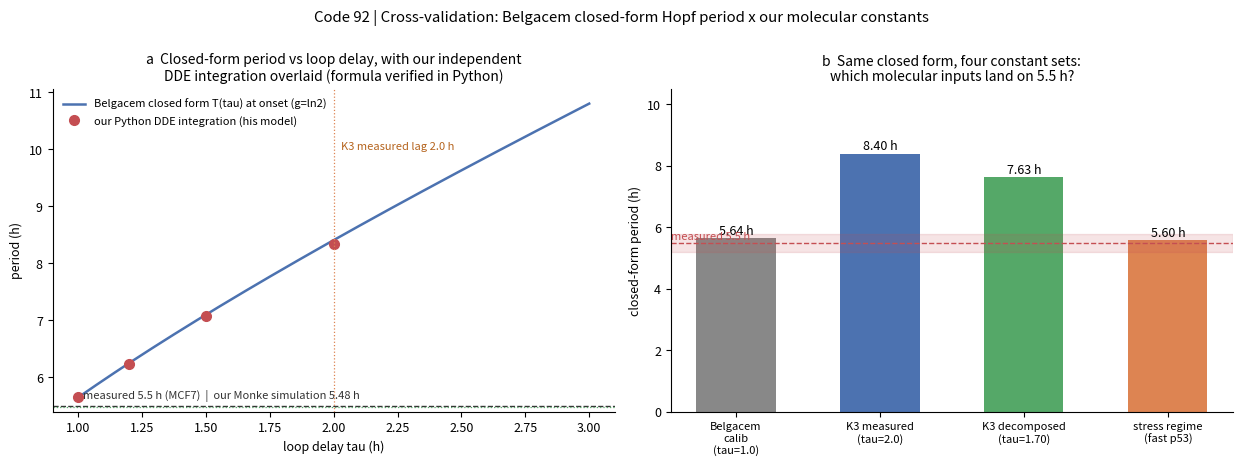

Reproduce this figure in Python.
# -*- coding: utf-8 -*-
"""
Code 92: Belgacem closed-form Hopf period x our molecular constants — cross-validation of two independent routes
Source: arXiv 2605.23722 (2026-05) Section 9 p53 calibration:
  γ1=γ2=ln2≈0.693/h (1 h protein half-life); loop-gain inversion for τc=1 h (measured transcriptional delay),
  gives AB≈1.72, closed-form Tc=2π/ωc≈5.6 h (within 3% of 5.5 h).
This card does four things:
  P1 reproduce their closed-form arithmetic (three formulas ωc, τc, T recomputed independently);
  P2 numerically integrate their logistic two-gene DDE in Python, independently verifying the closed form (they used R);
  P3 plug our registry v02 molecular constants into the same closed-form framework: τ from K3 (measured 2.0 h /
     decomposed 1.70 h), γ under different conventions, and see where the closed-form period lands;
  P4 reconcile with our Mönke numerical results (simulation 5.48 h / Jacobian 5.95 h) and the measured 5.5 h.
Discipline: deterministic, seed tag 20260925; JSON + PNG/SVG + verdict card.
"""
import json
import numpy as np
from scipy.optimize import brentq
from scipy.signal import find_peaks
import matplotlib
matplotlib.use("Agg")
import matplotlib.pyplot as plt

SEED_TAG = 20260925
OUT_JSON = r"D:\Kimi_Agent_细胞仿真工具包扩展以及具身智能20260911\03_细胞线3\结果\代码92_Belgacem交叉核验_结果.json"
OUT_PNG = r"D:\Kimi_Agent_细胞仿真工具包扩展以及具身智能20260911\03_细胞线3\代码与图\代码92_Belgacem交叉核验_两面体.png"
OUT_SVG = OUT_PNG.replace(".png", ".svg")
plt.rcParams.update({"svg.fonttype": "none", "font.size": 9,
                     "axes.spines.top": False, "axes.spines.right": False})

LN2 = np.log(2.0)
res = {"seed": SEED_TAG,
       "source": "arXiv 2605.23722 Section 9 (PDF belgacem_2605.23722.pdf 本地存档)"}

# ---------------- Closed-form formulas (paper Section 4) ----------------
def omega_c(g1, g2, AB):
    p = (-(g1**2 + g2**2) + np.sqrt((g1**2 - g2**2)**2 + 4 * AB**2)) / 2
    return np.sqrt(p) if p > 0 else np.nan

def tau_c(g1, g2, AB):
    w = omega_c(g1, g2, AB)
    return np.arctan2(w * (g1 + g2), w**2 - g1 * g2) / w

def T_of(g1, g2, AB):
    return 2 * np.pi / omega_c(g1, g2, AB)

def AB_from_tauc(g1, g2, tau_target):
    """Invert loop gain AB given degradation rates and a target critical delay."""
    f = lambda AB: tau_c(g1, g2, AB) - tau_target
    return brentq(f, g1 * g2 * (1 + 1e-6), 1e6,
                  xtol=1e-14, rtol=1e-14)

# ---------------- P1: reproduce Belgacem Section 9 arithmetic ----------------
g = LN2
AB_rep = AB_from_tauc(g, g, 1.0)
res["P1_reproduce"] = dict(
    gamma=LN2, tau_c_target_h=1.0,
    AB_inverted=float(AB_rep), AB_paper=1.72,
    omega_c=float(omega_c(g, g, AB_rep)),
    tau_c_check_h=float(tau_c(g, g, AB_rep)),
    T_closed_h=float(T_of(g, g, AB_rep)), T_paper_h=5.6, T_measured_h=5.5,
    reproduce_ok=bool(abs(AB_rep - 1.72) < 0.02 and abs(T_of(g, g, AB_rep) - 5.6) < 0.1))

# ---------------- P2: numerically integrate their DDE (independent Python check of their R verification) ----------------
# Symmetric parameterization: κ1=κ2=κ, θ1=θ2=θ, λ=4; at the fixed point x*=θ, f*=1/2, A=B=κλ/4=κ
# AB=κ²=1.72 -> κ=1.3114; fixed-point condition κ·0.5/γ=θ -> θ=0.946
KAPPA = float(np.sqrt(AB_rep))
LAM = 4.0
THETA = KAPPA * 0.5 / LN2
GAM = LN2


def f_minus(x):
    return 1.0 / (1.0 + np.exp(LAM * (x - THETA)))


def f_plus(x):
    return 1.0 / (1.0 + np.exp(-LAM * (x - THETA)))


def simulate_dde(tau_total, t_end=240.0, dt=0.002):
    """Explicit Euler + constant history, τ1=τ2=τ/2. Deterministic."""
    n = int(t_end / dt)
    lag = int(tau_total / 2 / dt)
    x1 = np.full(n + lag + 1, 0.4)
    x2 = np.full(n + lag + 1, 0.4)
    for i in range(lag, n + lag):
        x1[i + 1] = x1[i] + dt * (KAPPA * f_minus(x2[i + 1 - lag]) - GAM * x1[i])
        x2[i + 1] = x2[i] + dt * (KAPPA * f_plus(x1[i + 1 - lag]) - GAM * x2[i])
    t = np.arange(n + 1) * dt
    return t, x1[lag:], x2[lag:]


dde_rows = []
for tau in [1.0, 1.2, 1.5, 2.0]:
    t, x1, x2 = simulate_dde(tau)
    mask = t > 120
    pk, _ = find_peaks(x1[mask], prominence=0.02)
    if len(pk) >= 3:
        per = float(np.mean(np.diff(t[mask][pk])))
        amp = float((x1[mask].max() - x1[mask].min()) / 2)
    else:
        per, amp = None, float((x1[mask].max() - x1[mask].min()) / 2)
    dde_rows.append(dict(tau_h=tau, period_sim_h=per, amplitude=amp))
res["P2_dde_integration"] = dict(kappa=KAPPA, lam=LAM, theta=THETA, gamma=GAM,
                                 rows=dde_rows,
                                 note="τ=1.0 位于临界点上（边缘），周期仅在 τ>τc 的极限环上有意义")

# ---------------- P3: our molecular constants in the closed-form framework ----------------
def T_from_measured_tau(g1, g2, tau_measured):
    AB = AB_from_tauc(g1, g2, tau_measured)
    return float(AB), float(T_of(g1, g2, AB))

p3 = []
# Row 1: Belgacem calibration (control)
AB1, T1 = T_from_measured_tau(LN2, LN2, 1.0)
p3.append(dict(case="Belgacem calib: g=ln2/1h both, tau=1.0h",
               g1=LN2, g2=LN2, tau=1.0, AB=AB1, T_h=T1))
# Row 2: same half-life convention, τ replaced by our K3 measured 2.0 h
AB2, T2 = T_from_measured_tau(LN2, LN2, 2.0)
p3.append(dict(case="same half-lives, tau=K3 measured 2.0h",
               g1=LN2, g2=LN2, tau=2.0, AB=AB2, T_h=T2))
# Row 3: τ = code89 phase-decomposition value 1.70 h
AB3, T3 = T_from_measured_tau(LN2, LN2, 1.70)
p3.append(dict(case="same half-lives, tau=K3 decomposed 1.70h (code89)",
               g1=LN2, g2=LN2, tau=1.70, AB=AB3, T_h=T3))
# Row 4: stress-regime convention — p53 MDM2-dependent half-life ~15 min (γ=ln2/0.25), Mdm2 dM=2/h, τ=2.0 h
g_p53_fast = LN2 / 0.25
AB4, T4 = T_from_measured_tau(g_p53_fast, 2.0, 2.0)
p3.append(dict(case="stress regime: g_p53=ln2/0.25h, g_Mdm2=2/h, tau=2.0h",
               g1=g_p53_fast, g2=2.0, tau=2.0, AB=AB4, T_h=T4))
res["P3_our_constants_in_closed_form"] = p3

# ---------------- P4: overall reconciliation ----------------
res["P4_reconciliation"] = dict(
    measured_period_h=5.5,
    belgacem_closed_form_h=T1,
    monke_sim_h=5.48, monke_jacobian_h=5.95,
    ours_tau2_closed_form_h=T2,
    verdict="见判词卡")

# ---------------- Figure: two-panel ----------------
fig, axes = plt.subplots(1, 2, figsize=(12.5, 4.6))

ax = axes[0]
taus = np.linspace(1.001, 3.0, 200)
Ts = [T_of(g, g, AB_from_tauc(g, g, tv)) for tv in taus]
ax.plot(taus, Ts, color="#4C72B0", lw=1.8,
        label="Belgacem closed form T(tau) at onset (g=ln2)")
xs = [r["tau_h"] for r in dde_rows if r["period_sim_h"]]
ys = [r["period_sim_h"] for r in dde_rows if r["period_sim_h"]]
ax.plot(xs, ys, "o", color="#C44E52", ms=7,
        label="our Python DDE integration (his model)")
ax.axhline(5.5, color="#333333", lw=1.0, ls="--")
ax.text(1.02, 5.62, "measured 5.5 h (MCF7)  |  our Monke simulation 5.48 h",
        fontsize=8, color="#333333")
ax.axhline(5.48, color="#55A868", lw=0.9, ls=":")
ax.axvline(2.0, color="#DD8452", lw=0.9, ls=":")
ax.text(2.03, 10.0, "K3 measured lag 2.0 h", fontsize=8, color="#B5641E")
ax.set_xlabel("loop delay tau (h)")
ax.set_ylabel("period (h)")
ax.set_title("a  Closed-form period vs loop delay, with our independent\n"
             "DDE integration overlaid (formula verified in Python)", fontsize=10)
ax.legend(fontsize=8, frameon=False, loc="upper left")

ax = axes[1]
cases = ["Belgacem\ncalib\n(tau=1.0)", "K3 measured\n(tau=2.0)",
         "K3 decomposed\n(tau=1.70)", "stress regime\n(fast p53)"]
Ts4 = [T1, T2, T3, T4]
colors = ["#888888", "#4C72B0", "#55A868", "#DD8452"]
bars = ax.bar(range(4), Ts4, color=colors, width=0.55)
for i, v in enumerate(Ts4):
    ax.text(i, v + 0.12, f"{v:.2f} h", ha="center", fontsize=9)
ax.axhspan(5.2, 5.8, color="#C44E52", alpha=0.15)
ax.axhline(5.5, color="#C44E52", lw=1.0, ls="--")
ax.text(-0.45, 5.62, "measured 5.5 h", fontsize=8, color="#C44E52", ha="left")
ax.set_xticks(range(4))
ax.set_xticklabels(cases, fontsize=8)
ax.set_ylabel("closed-form period (h)")
ax.set_ylim(0, max(Ts4) * 1.25)
ax.set_title("b  Same closed form, four constant sets:\n"
             "which molecular inputs land on 5.5 h?", fontsize=10)

fig.suptitle("Code 92 | Cross-validation: Belgacem closed-form Hopf period x our molecular constants",
             y=1.0)
fig.tight_layout()
fig.savefig(OUT_PNG, dpi=300, bbox_inches="tight")
fig.savefig(OUT_SVG, bbox_inches="tight")

with open(OUT_JSON, "w", encoding="utf-8") as f:
    json.dump(res, f, ensure_ascii=False, indent=2)

print("P1: AB=%.4f (paper 1.72), tau_c=%.4f h, T=%.3f h (paper ~5.6) ok=%s"
      % (AB_rep, tau_c(g, g, AB_rep), T1, res["P1_reproduce"]["reproduce_ok"]))
print("P2 DDE:", [(r["tau_h"], None if r["period_sim_h"] is None else round(r["period_sim_h"], 3),
                   round(r["amplitude"], 3)) for r in dde_rows])
print("P3:", [(r["case"].split(":")[0], round(r["T_h"], 3), "AB=%.2f" % r["AB"]) for r in p3])
print("JSON/PNG/SVG written.")
